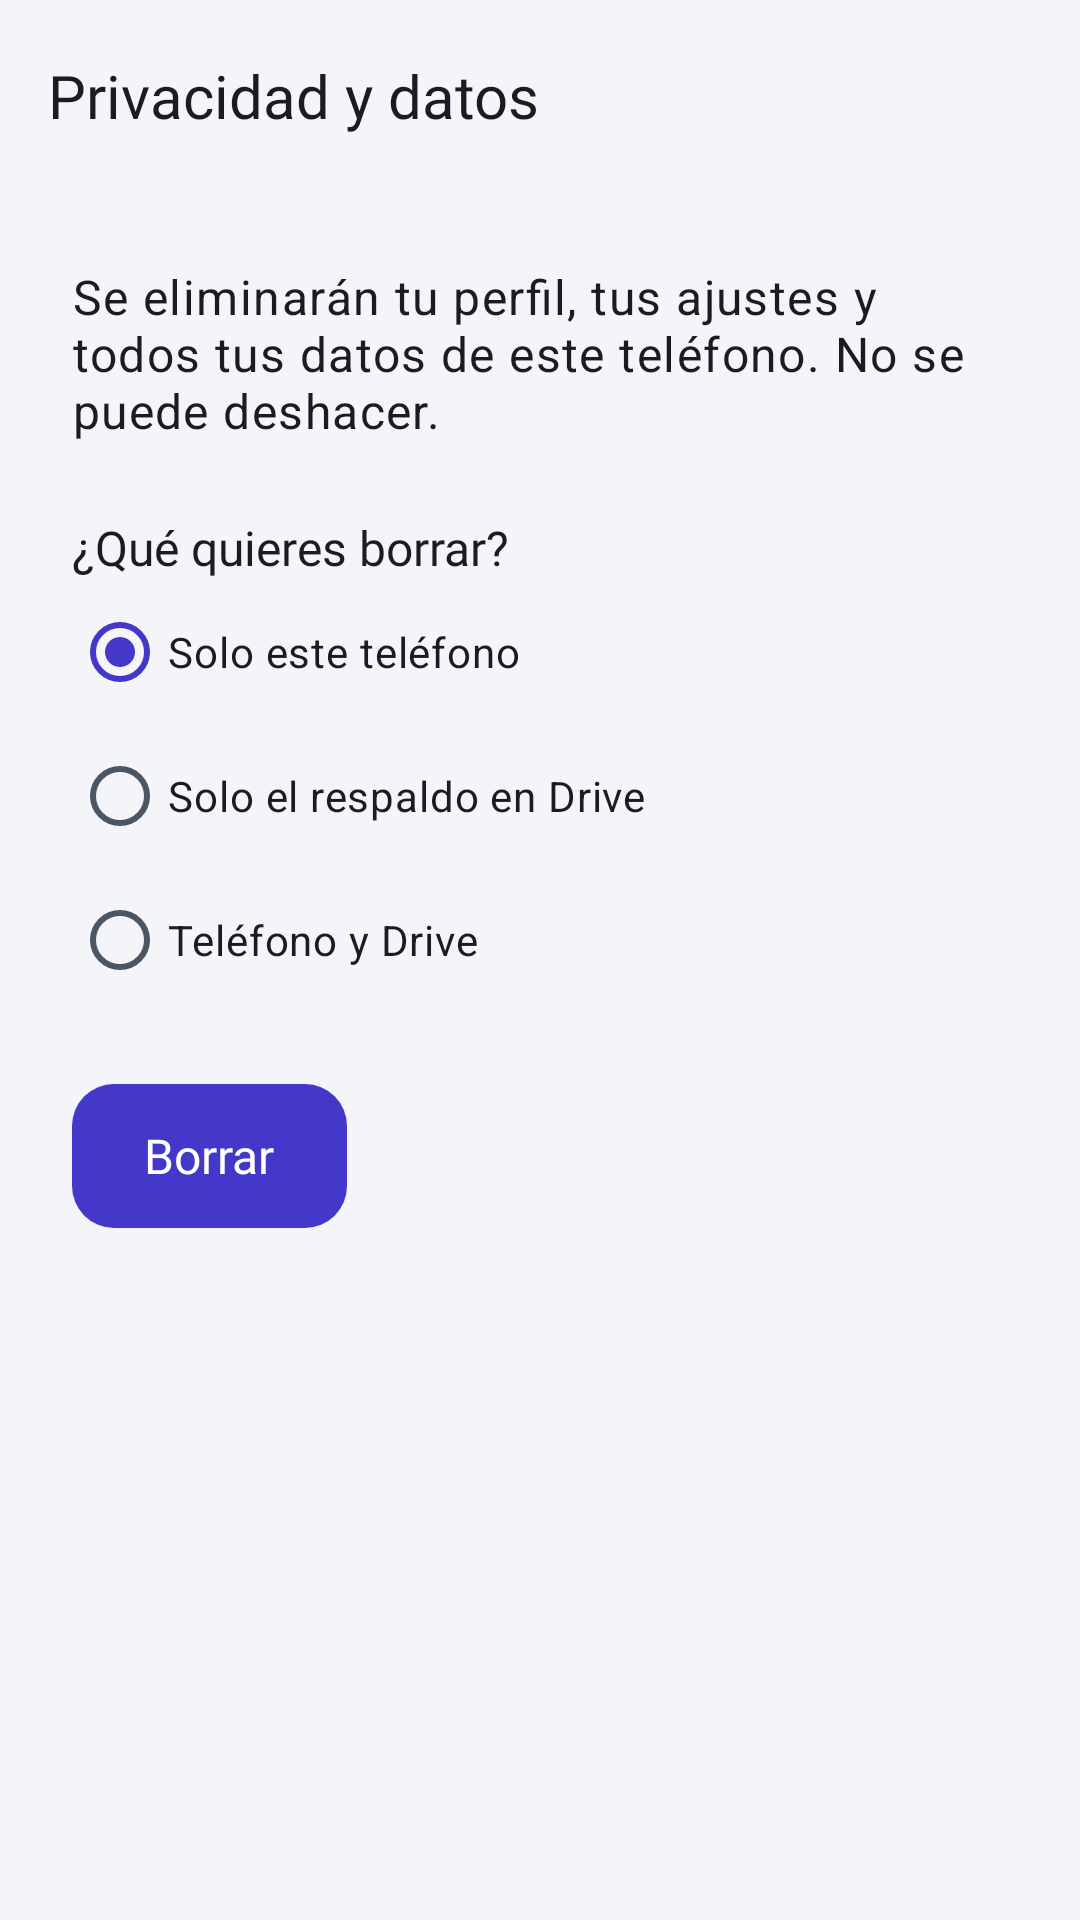

This screen was rendered from an Android layout file. Write that file and the resources it references.
<!-- AndroidManifest.xml: application theme Theme.StudyPlan -->
<!-- res/layout/activity_borrar_datos.xml -->
<?xml version="1.0" encoding="utf-8"?>
<LinearLayout xmlns:android="http://schemas.android.com/apk/res/android"
    xmlns:app="http://schemas.android.com/apk/res-auto"
    xmlns:tools="http://schemas.android.com/tools"
    android:id="@+id/main"
    android:layout_width="match_parent"
    android:layout_height="match_parent"
    android:orientation="vertical"
    tools:context=".adapter.in.ui.configuracion.BorrarDatosActivity"
    tools:fitsSystemWindows="true">

    <com.google.android.material.appbar.MaterialToolbar
        android:id="@+id/barraSuperior"
        android:layout_width="match_parent"
        android:layout_height="?attr/actionBarSize"
        app:navigationContentDescription="@string/volver"
        app:navigationIcon="@drawable/ic_volver"
        app:title="@string/borrar_titulo" />

    <LinearLayout
        android:layout_width="match_parent"
        android:layout_height="wrap_content"
        android:orientation="vertical"
        android:padding="24dp">

        <TextView
            android:layout_width="wrap_content"
            android:layout_height="wrap_content"
            android:maxWidth="600dp"
            android:text="@string/borrar_explicacion"
            android:textAppearance="?attr/textAppearanceBodyLarge"
            tools:text="Se eliminarán tu perfil, tus ajustes y todos tus datos de este teléfono. No se puede deshacer." />

        <TextView
            android:layout_width="wrap_content"
            android:layout_height="wrap_content"
            android:layout_marginTop="24dp"
            android:text="@string/borrar_alcance"
            android:textAppearance="?attr/textAppearanceTitleMedium" />

        <RadioGroup
            android:id="@+id/grupoAlcance"
            android:layout_width="wrap_content"
            android:layout_height="wrap_content"
            android:orientation="vertical">

            <RadioButton
                android:id="@+id/alcanceTelefono"
                android:layout_width="wrap_content"
                android:layout_height="wrap_content"
                android:checked="true"
                android:minHeight="48dp"
                android:text="@string/borrar_alcance_telefono" />

            <RadioButton
                android:id="@+id/alcanceDrive"
                android:layout_width="wrap_content"
                android:layout_height="wrap_content"
                android:minHeight="48dp"
                android:text="@string/borrar_alcance_drive" />

            <RadioButton
                android:id="@+id/alcanceAmbos"
                android:layout_width="wrap_content"
                android:layout_height="wrap_content"
                android:minHeight="48dp"
                android:text="@string/borrar_alcance_ambos" />
        </RadioGroup>

        <com.google.android.material.button.MaterialButton
            android:id="@+id/botonBorrarTelefono"
            android:layout_width="wrap_content"
            android:layout_height="wrap_content"
            android:layout_marginTop="24dp"
            android:minHeight="@dimen/button_height"
            android:text="@string/borrar_accion" />
    </LinearLayout>
</LinearLayout>
<!-- resources referenced by this layout -->
<resources>
  <dimen name="button_height">48dp</dimen>
  <string name="borrar_accion">Borrar</string>
  <string name="borrar_alcance">¿Qué quieres borrar?</string>
  <string name="borrar_alcance_ambos">Teléfono y Drive</string>
  <string name="borrar_alcance_drive">Solo el respaldo en Drive</string>
  <string name="borrar_alcance_telefono">Solo este teléfono</string>
  <string name="borrar_explicacion">Se eliminarán tu perfil, tus ajustes y todos tus datos de este teléfono. No se puede deshacer.</string>
  <string name="borrar_titulo">Privacidad y datos</string>
  <string name="volver">Volver</string>
  <style name="Theme.StudyPlan" parent="Base.Theme.StudyPlan" />
  <color name="sp_action">#4338CA</color>
  <color name="sp_on_action">#FFFFFF</color>
  <color name="sp_action_container">#EEF2FF</color>
  <color name="sp_on_action_container">#3730A3</color>
  <color name="sp_success">#0F766E</color>
  <color name="sp_on_success">#FFFFFF</color>
  <color name="sp_secondary_container">#F0FDFA</color>
  <color name="sp_on_secondary_container">#115E59</color>
  <color name="sp_bg">#F4F5F9</color>
  <color name="sp_text">#111827</color>
  <color name="sp_surface">#FFFFFF</color>
  <color name="sp_surface_variant">#EAECEF</color>
  <color name="sp_text_muted">#4B5563</color>
  <color name="sp_border">#6B7280</color>
  <color name="sp_border_subtle">#E0E7FF</color>
  <color name="sp_danger">#B91C1C</color>
  <color name="sp_on_danger">#FFFFFF</color>
  <color name="sp_warning">#B45309</color>
  <color name="sp_on_warning">#FFFFFF</color>
  <style name="Widget.StudyPlan.BottomNavigation" parent="Widget.Material3.BottomNavigationView">
          <item name="itemActiveIndicatorStyle">@style/Widget.StudyPlan.BottomNavigation.ActiveIndicator</item>
          <item name="itemIconTint">@color/sp_barra_inferior_icono</item>
          <item name="itemTextColor">@color/sp_barra_inferior_texto</item>
      </style>
  <style name="TextAppearance.StudyPlan.BodyLarge" parent="TextAppearance.Material3.BodyLarge">
          <item name="android:fontFamily">sans-serif</item>
          <item name="fontFamily">sans-serif</item>
          <item name="android:textStyle">normal</item>
          <item name="android:textSize">16sp</item>
          <item name="android:letterSpacing">0.03</item>
      </style>
  <style name="TextAppearance.StudyPlan.BodyMedium" parent="TextAppearance.Material3.BodyMedium">
          <item name="android:fontFamily">sans-serif</item>
          <item name="fontFamily">sans-serif</item>
          <item name="android:textStyle">normal</item>
          <item name="android:textSize">14sp</item>
          <item name="android:letterSpacing">0.02</item>
      </style>
  <style name="TextAppearance.StudyPlan.BodySmall" parent="TextAppearance.Material3.BodySmall">
          <item name="android:fontFamily">sans-serif</item>
          <item name="fontFamily">sans-serif</item>
          <item name="android:textStyle">normal</item>
          <item name="android:textSize">12sp</item>
          <item name="android:letterSpacing">0.03</item>
      </style>
  <dimen name="radius_button">14dp</dimen>
  <style name="ShapeAppearance.StudyPlan.Button" parent="">
          <item name="cornerFamily">rounded</item>
          <item name="cornerSize">@dimen/radius_button</item>
      </style>
  <style name="Widget.StudyPlan.BottomNavigation.ActiveIndicator" parent="Widget.Material3.BottomNavigationView.ActiveIndicator">
          <item name="android:color">?attr/colorPrimaryContainer</item>
          <item name="android:width">64dp</item>
          <item name="android:height">32dp</item>
      </style>
  <dimen name="radius_card">20dp</dimen>
  <dimen name="radius_chip">8dp</dimen>
</resources>
